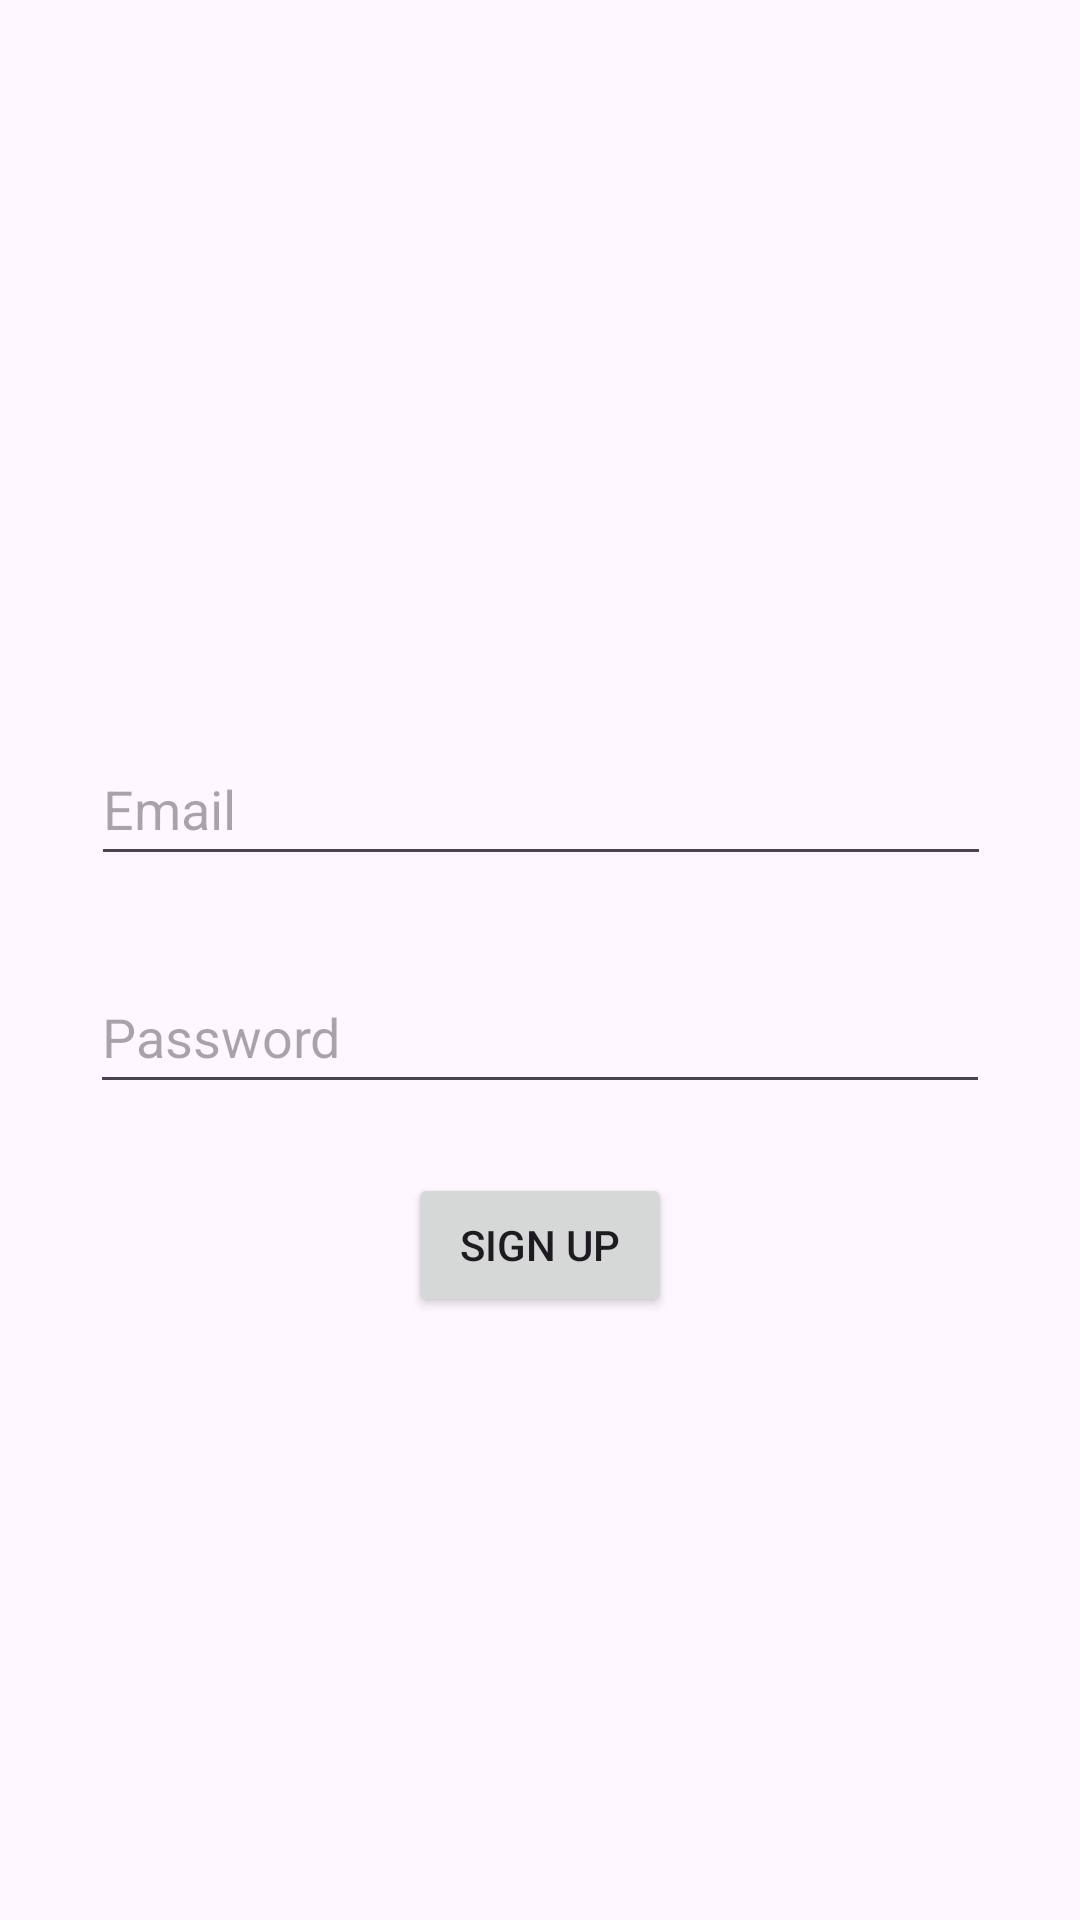

Write the Android layout XML for this screen, with the resource values it uses.
<!-- AndroidManifest.xml: application theme Theme.Sticker4uv2 -->
<!-- res/layout/activity_register.xml -->
<?xml version="1.0" encoding="utf-8"?>
<androidx.constraintlayout.widget.ConstraintLayout xmlns:android="http://schemas.android.com/apk/res/android"
    xmlns:app="http://schemas.android.com/apk/res-auto"
    xmlns:tools="http://schemas.android.com/tools"
    android:layout_width="match_parent"
    android:layout_height="match_parent"
    android:background="@drawable/background"
    tools:context=".RegisterActivity">

    <EditText
        android:id="@+id/editText"
        android:layout_width="300dp"
        android:layout_height="wrap_content"
        android:layout_alignParentTop="true"
        android:layout_centerHorizontal="true"
        android:layout_marginTop="244dp"
        android:ems="10"
        android:hint="Email"
        android:inputType="textPersonName"
        android:minHeight="48dp"
        android:textColor="@color/white"
        app:layout_constraintEnd_toEndOf="parent"
        app:layout_constraintHorizontal_bias="0.504"
        app:layout_constraintStart_toStartOf="parent"
        app:layout_constraintTop_toTopOf="parent" />

    <EditText
        android:id="@+id/editText2"
        android:layout_width="300dp"
        android:layout_height="wrap_content"
        android:layout_alignParentStart="true"
        android:layout_alignParentLeft="true"
        android:layout_alignParentTop="true"
        android:layout_marginTop="28dp"
        android:textColor="@color/white"
        android:ems="10"
        android:hint="Password"
        android:inputType="textPassword"
        android:minHeight="48dp"
        app:layout_constraintEnd_toEndOf="parent"
        app:layout_constraintStart_toStartOf="parent"
        app:layout_constraintTop_toBottomOf="@+id/editText" />

    <Button
        android:id="@+id/button3"
        android:layout_width="wrap_content"
        android:layout_height="wrap_content"
        android:layout_alignParentBottom="true"
        android:layout_centerHorizontal="true"
        android:layout_marginTop="23dp"
        android:onClick="createUser"
        android:text="SIGN UP"
        app:layout_constraintEnd_toEndOf="parent"
        app:layout_constraintStart_toStartOf="parent"
        app:layout_constraintTop_toBottomOf="@+id/editText2" />


</androidx.constraintlayout.widget.ConstraintLayout>
<!-- resources referenced by this layout -->
<resources>
  <style name="Theme.Sticker4uv2" parent="Base.Theme.Sticker4uv2" />
  <style name="Base.Theme.Sticker4uv2" parent="Theme.Material3.DayNight.NoActionBar">
          
          
      </style>
  <!-- not gathered from this repository: default colours our renderer supplied (Android Studio template values) -->
  <color name="white">#FFFFFFFF</color>
</resources>
